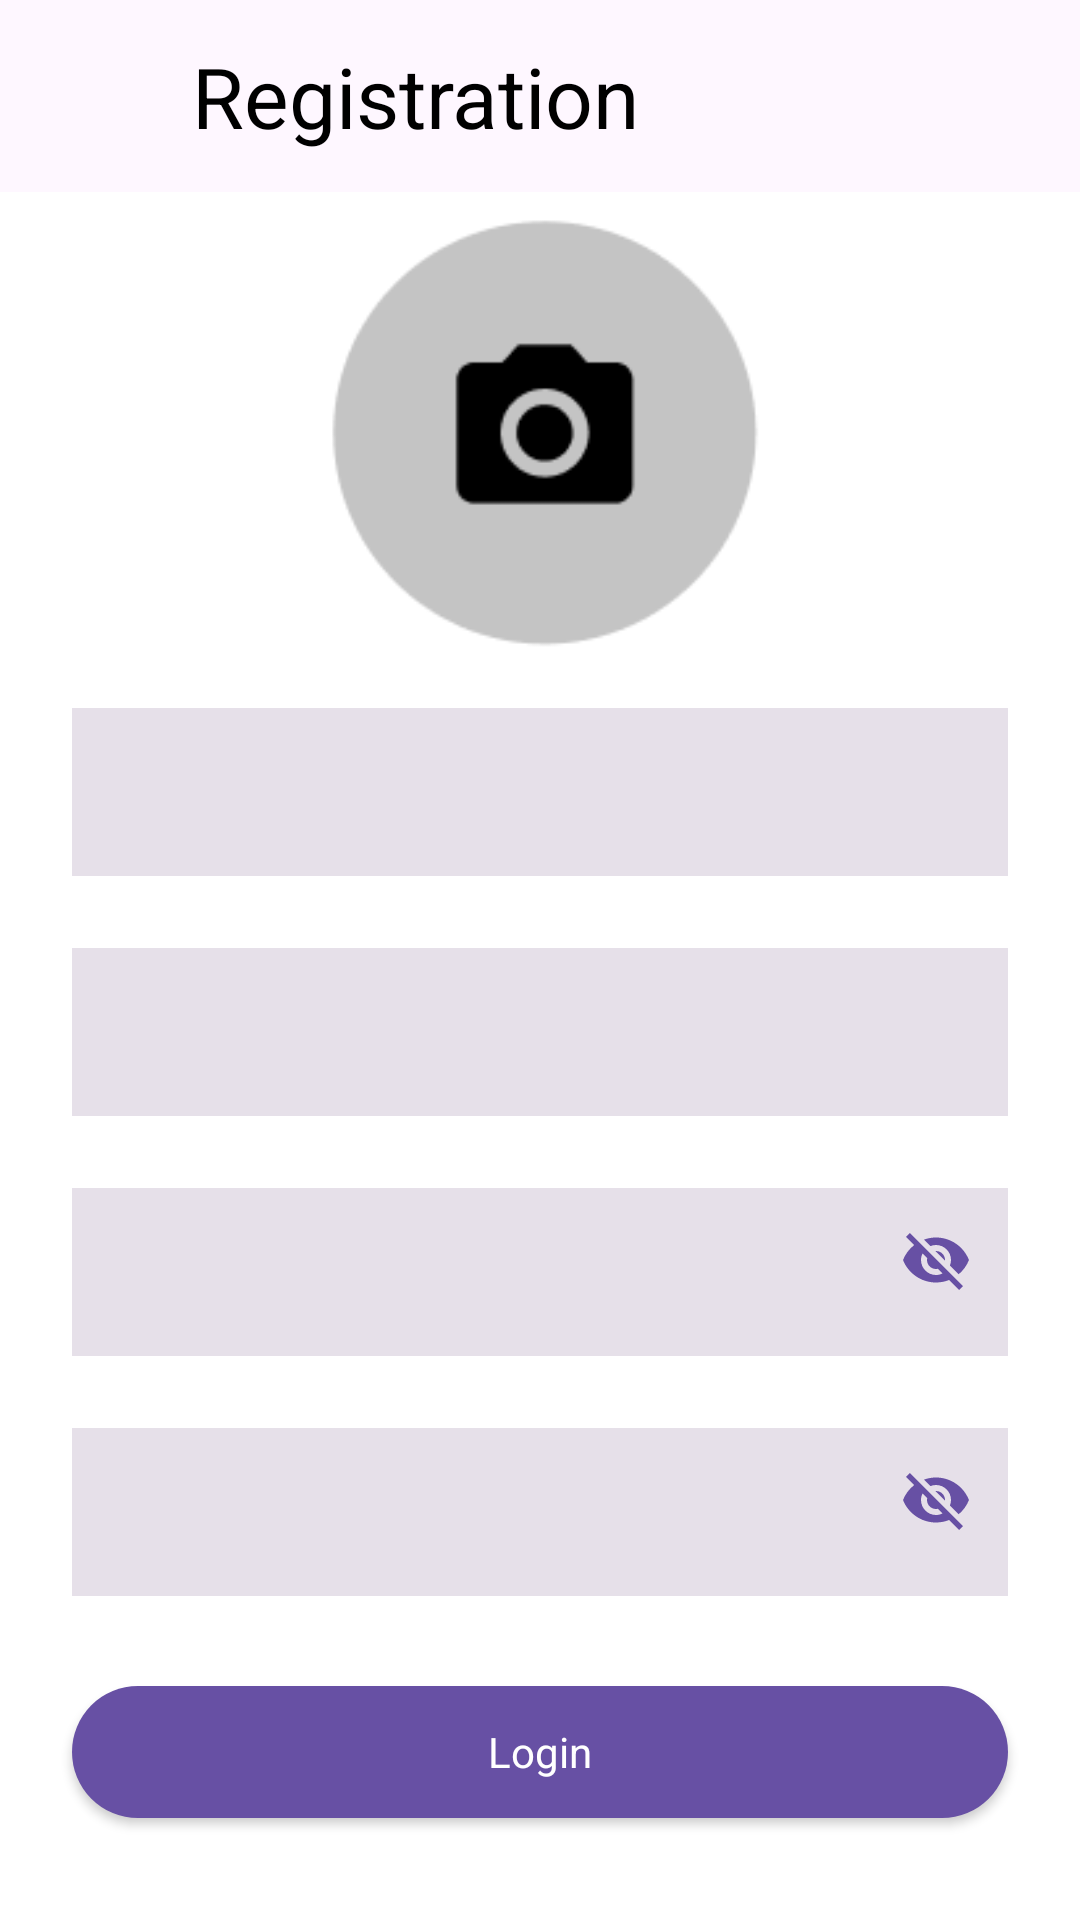

Android layout source for this screen:
<!-- AndroidManifest.xml: application theme Theme.NeWork -->
<!-- res/layout/fragment_registration.xml -->
<?xml version="1.0" encoding="utf-8"?>
<androidx.constraintlayout.widget.ConstraintLayout xmlns:android="http://schemas.android.com/apk/res/android"
    xmlns:app="http://schemas.android.com/apk/res-auto"
    xmlns:tools="http://schemas.android.com/tools"
    android:layout_width="match_parent"
    android:layout_height="match_parent"
    tools:context=".ui.RegistrationFragment">

    <com.google.android.material.appbar.AppBarLayout
        android:id="@+id/appBarRegistration"
        android:layout_width="match_parent"
        android:layout_height="wrap_content"
        android:elevation="0dp"
        app:layout_constraintEnd_toEndOf="parent"
        app:layout_constraintStart_toStartOf="parent"
        app:layout_constraintTop_toTopOf="parent">

        <Toolbar
            android:id="@+id/toolbarRegistration"
            android:layout_width="match_parent"
            android:layout_height="wrap_content"
            android:background="@color/colorAppBar"
            android:elevation="0dp"
            android:minHeight="?attr/actionBarSize">

            <androidx.constraintlayout.widget.ConstraintLayout
                android:layout_width="match_parent"
                android:layout_height="wrap_content">

                <com.google.android.material.button.MaterialButton
                    android:id="@+id/backButton"
                    android:layout_width="wrap_content"
                    android:layout_height="64dp"
                    android:background="@android:color/transparent"
                    android:contentDescription="@string/back_button"
                    app:icon="@drawable/baseline_arrow_back_24"
                    app:layout_constraintBottom_toBottomOf="parent"
                    app:layout_constraintEnd_toStartOf="@+id/registrationTitle"
                    app:layout_constraintStart_toStartOf="parent"
                    app:layout_constraintTop_toTopOf="parent"
                    style="@style/backButton"/>

                <TextView
                    android:id="@+id/registrationTitle"
                    android:layout_width="wrap_content"
                    android:layout_height="wrap_content"
                    android:text="@string/registration_title"
                    app:layout_constraintBottom_toBottomOf="parent"
                    app:layout_constraintStart_toEndOf="@+id/backButton"
                    app:layout_constraintTop_toTopOf="parent"
                    style="@style/appBarTextStyle"/>

            </androidx.constraintlayout.widget.ConstraintLayout>

        </Toolbar>

    </com.google.android.material.appbar.AppBarLayout>

    <LinearLayout
        android:id="@+id/buttonContainer"
        android:layout_width="match_parent"
        android:layout_height="0dp"
        android:orientation="vertical"
        app:layout_constraintBottom_toBottomOf="parent"
        app:layout_constraintEnd_toEndOf="parent"
        app:layout_constraintStart_toStartOf="parent"
        app:layout_constraintTop_toBottomOf="@+id/appBarRegistration">

        <ImageView
            android:id="@+id/addPhoto"
            android:layout_width="160dp"
            android:layout_height="160dp"
            android:layout_gravity="center"
            android:contentDescription="@string/add_avatar"
            android:src="@drawable/circle_cam"
            app:layout_constraintVertical_chainStyle="packed" />

        <com.google.android.material.textfield.TextInputLayout
            android:id="@+id/login_tv"
            style="@style/textView"
            android:layout_width="match_parent"
            android:layout_height="56dp"
            android:hint="@string/login_hint"
            app:helperText="@string/helper_text_login"

            app:layout_constraintVertical_chainStyle="packed" />

        <com.google.android.material.textfield.TextInputLayout
            android:id="@+id/name_tv"
            style="@style/textView"
            android:layout_width="match_parent"
            android:layout_height="56dp"
            android:hint="@string/name_hint"
            app:helperText="@string/helper_text_name"


            app:layout_constraintVertical_chainStyle="packed" />

        <com.google.android.material.textfield.TextInputLayout
            android:id="@+id/password_tv1"
            style="@style/textView"
            android:layout_width="match_parent"
            android:layout_height="56dp"
            android:hint="@string/password_hint"
            android:inputType="textPassword"
            app:endIconMode="password_toggle"
            app:endIconTint="@color/colorPrimary"
            app:helperText="@string/helper_text_password"


            app:layout_constraintVertical_chainStyle="packed" />

        <com.google.android.material.textfield.TextInputLayout
            android:id="@+id/password_tv2"
            style="@style/textView"
            android:layout_width="match_parent"
            android:layout_height="56dp"
            android:hint="@string/password_hint"
            android:inputType="textPassword"
            app:endIconMode="password_toggle"
            app:endIconTint="@color/colorPrimary"
            app:helperText="@string/helper_text_password"


            app:layout_constraintVertical_chainStyle="packed" />

        <com.google.android.material.button.MaterialButton
            android:id="@+id/login_button"
            style="@style/materialButton"
            android:layout_width="match_parent"
            android:layout_height="56dp"

            android:text="@string/login_title"
            app:layout_constraintVertical_chainStyle="packed" />

    </LinearLayout>

</androidx.constraintlayout.widget.ConstraintLayout>
<!-- resources referenced by this layout -->
<resources>
  <color name="colorAppBar">#FEF7FF</color>
  <color name="colorPrimary">#6750a4</color>
  <!-- drawable circle_cam: png bitmap (drawable, 3080 bytes) -->
  <string name="add_avatar">Add avatar</string>
  <string name="back_button">Back Button</string>
  <string name="helper_text_login">Login can not by empty</string>
  <string name="helper_text_name">Name can not by empty</string>
  <string name="helper_text_password">Password can not by empty</string>
  <string name="login_hint">Login</string>
  <string name="login_title">Login</string>
  <string name="name_hint">Name</string>
  <string name="password_hint">Password</string>
  <string name="registration_title">Registration</string>
  <style name="appBarTextStyle" parent="Base.Theme.NeWork">
          <item name="android:textSize">28sp</item>
          <item name="android:textColor">@color/black</item>
  
      </style>
  <style name="backButton" parent="Widget.MaterialComponents.CompoundButton.CheckBox">
          <item name="iconTint">@color/selector</item>
      </style>
  <style name="materialButton" parent="Theme.MaterialComponents">
          <item name="backgroundTint">@color/colorPrimary</item>
          <item name="cornerRadius">35dp</item>
          <item name="height">56dp</item>
          <item name="android:layout_marginStart">24dp</item>
          <item name="android:layout_marginEnd">24dp</item>
          <item name="android:layout_marginTop">12dp</item>
          <item name="android:layout_marginBottom">12dp</item>
          <item name="textAllCaps">false</item>
          <item name="android:textColor">@color/white</item>
      </style>
  <style name="textView" parent="Theme.MaterialComponents">
          <item name="android:background">@color/colorTextView</item>
          <item name="height">56dp</item>
          <item name="android:textColorHint">@color/black</item>
          <item name="android:layout_marginStart">24dp</item>
          <item name="android:layout_marginEnd">24dp</item>
          <item name="android:layout_marginTop">12dp</item>
          <item name="android:layout_marginBottom">12dp</item>
          <item name="helperTextTextColor">@color/helperColor</item>
          <item name="helperTextEnabled">false</item>
      </style>
  <style name="Theme.NeWork" parent="Base.Theme.NeWork" />
  <style name="Base.Theme.NeWork" parent="Theme.MaterialComponents.Light.NoActionBar">
  
          
          <item name="colorPrimary">@color/colorAppBar</item>
          <item name="colorOnPrimary">@color/colorOnPrimary</item>
          <item name="colorPrimaryContainer">@color/colorPrimaryContainer</item>
          <item name="colorOnPrimaryContainer">@color/colorOnPrimaryContainer</item>
      </style>
  <color name="black">#FF000000</color>
  <style name="Widget.MaterialComponents.CompoundButton.CheckBox" parent="Widget.AppCompat.CompoundButton.CheckBox">
          <item name="enforceMaterialTheme">true</item>
          <item name="useMaterialThemeColors">true</item>
          <item name="android:minWidth">?attr/minTouchTargetSize</item>
          <item name="android:minHeight">?attr/minTouchTargetSize</item>
      </style>
  <color name="white">#FFFFFFFF</color>
  <color name="colorTextView">#E6E0E9</color>
  <color name="helperColor">#00FF0000</color>
  <color name="colorOnPrimary">#F3EDF7</color>
  <color name="colorPrimaryContainer">#E8DEF8</color>
  <color name="colorOnPrimaryContainer">#413367</color>
</resources>
